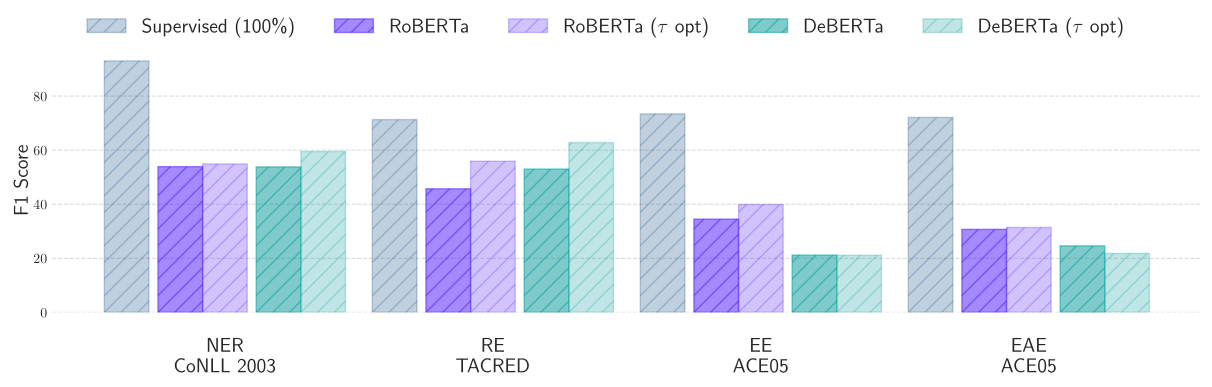

Write the Python code that produced this figure. (Note: this script raises an exception after producing the figure.)
import matplotlib.pyplot as plt
import matplotlib
import numpy as np

matplotlib.use("pgf")
matplotlib.rcParams.update(
    {
        "pgf.texsystem": "pdflatex",
        "font.family": "serif",
        "text.usetex": True,
        "pgf.rcfonts": False,
    }
)

plt.style.use("seaborn-v0_8-whitegrid")

x = np.asarray([0.0, 1.0, 5.0, 100.0])

PRIMARY_COLOR = "#08457E"
SECONDARY_COLOR = "#4b16fe"
TERTIARY_COLOR = "#009999"

BAR_WIDTH = 0.5
SPACING = 0.1
BLOCK_SPACING = 2 * (2.5 * BAR_WIDTH + SPACING)
SHIFT = 3

results = {
    "NER": {
        "RoBERTa": {"Prec": 53.3, "Rec": 54.5, "F1": 53.9},
        'RoBERTa*': {'Prec': 73.5, 'Rec': 76.3, 'F1': 74.9},
        "DeBERTa": {"Prec": 58.0, "Rec": 50.2, "F1": 53.8},
        "RoBERTa+": {"Prec": 49.3, "Rec": 61.8, "F1": 54.9},
        'RoBERTa*+': {'Prec': 71.9, 'Rec': 77.8, 'F1': 74.8},
        "DeBERTa+": {"Prec": 56.3, "Rec": 63.1, "F1": 59.5},
        "Supervised": {"F1": 93.0},
    },
    "RE": {
        "RoBERTa": {"Prec": 32.8, "Rec": 75.5, "F1": 45.7},
        'RoBERTa*': {'Prec': 36.8, 'Rec': 76.7, 'F1': 49.8},
        "DeBERTa": {"Prec": 40.3, "Rec": 77.7, "F1": 53.0},
        "RoBERTa+": {"Prec": 56.1, "Rec": 55.8, "F1": 55.9},
        'RoBERTa*+': {'Prec': 54.2, 'Rec': 59.5, 'F1': 56.8},
        "DeBERTa+": {"Prec": 66.3, "Rec": 59.7, "F1": 62.8},
        "Supervised": {"F1": 71.3},
    },
    "EE": {
        "RoBERTa": {"Prec": 23.8, "Rec": 63.0, "F1": 34.5},
        'RoBERTa*': {'Prec': 23.5, 'Rec': 60.8, 'F1': 33.9},
        "DeBERTa": {"Prec": 12.9, "Rec": 60.3, "F1": 21.2},
        "RoBERTa+": {"Prec": 32.0, "Rec": 52.9, "F1": 39.9},
        'RoBERTa*+': {'Prec': 25.1, 'Rec': 58.6, 'F1': 35.1},
        "DeBERTa+": {"Prec": 13.0, "Rec": 55.8, "F1": 21.1},
        "Supervised": {"F1": 73.4},
    },
    "EAE": {
        "RoBERTa": {"Prec": 20.5, "Rec": 60.9, "F1": 30.7},
        'RoBERTa*': {'Prec': 30.1, 'Rec': 63.2, 'F1': 40.8},
        "DeBERTa": {"Prec": 20.0, "Rec": 31.9, "F1": 24.6},
        "RoBERTa+": {"Prec": 25.8, "Rec": 40.1, "F1": 31.4},
        'RoBERTa*+': {'Prec': 31.1, 'Rec': 58.3, 'F1': 40.6},
        "DeBERTa+": {"Prec": 28.9, "Rec": 17.5, "F1": 21.8},
        "Supervised": {"F1": 72.1},
    },
}

fig, ax = plt.subplots(nrows=1, ncols=1, figsize=(12, 3.8), layout="constrained")

for i, (task, data) in enumerate(results.items()):
    ax.spines["top"].set_visible(False)
    ax.spines["right"].set_visible(False)
    ax.spines["bottom"].set_visible(False)
    ax.spines["left"].set_visible(False)

    ax.bar(
        i*SHIFT - (BAR_WIDTH*2 + SPACING),
        data["Supervised"]["F1"],
        color=PRIMARY_COLOR,
        label="Supervised (100%)" if not i else None,
        alpha=0.25,
        width=BAR_WIDTH,
        edgecolor=PRIMARY_COLOR,
        hatch="//",
    )

    for j, model in enumerate(["RoBERTa", "DeBERTa"]):
        ax.bar(
            # (i*BLOCK_SPACING + SHIFT) + j*(2*BAR_WIDTH + SPACING) - SHIFT/2,
            i*SHIFT + j*(BAR_WIDTH*2 + SPACING) - BAR_WIDTH,
            data[model]["F1"],
            color=SECONDARY_COLOR if model == "RoBERTa" else TERTIARY_COLOR,
            label=model if not i else None,
            alpha=0.5,
            width=BAR_WIDTH,
            edgecolor=SECONDARY_COLOR if model == "RoBERTa" else TERTIARY_COLOR,
            hatch="//",
        )

        ax.bar(
            i*SHIFT + j*(BAR_WIDTH*2 + SPACING),
            data[model + "+"]["F1"],
            color=SECONDARY_COLOR if model == "RoBERTa" else TERTIARY_COLOR,
            label=model + r" ($\tau$ opt)" if not i else None,
            alpha=0.25,
            width=BAR_WIDTH,
            edgecolor=SECONDARY_COLOR if model == "RoBERTa" else TERTIARY_COLOR,
            hatch="//",
        )
    
    

ax.set_xticks(
    [0, 3, 6, 9],
    labels=["\nNER\nCoNLL 2003", "\nRE\nTACRED", "\nEE\nACE05", "\nEAE\nACE05"],
    fontsize=14,
)
ax.grid(axis="y", linestyle="--", alpha=0.75)
ax.grid(axis="x", alpha=0.0)
ax.set_ylabel("F1 Score", fontsize=14)

fig.legend(loc="outside upper center", fontsize=14, ncol=5)

plt.savefig("images/zero_shot_results.pgf", bbox_inches="tight")

#############################################################3

# fig, ax = plt.subplots(nrows=1, ncols=1, figsize=(9, 3.8), layout="constrained")

# for i, (task, data) in enumerate(results.items()):
#     ax.spines["top"].set_visible(False)
#     ax.spines["right"].set_visible(False)
#     ax.spines["bottom"].set_visible(False)
#     ax.spines["left"].set_visible(False)

#     for j, model in enumerate(["RoBERTa+", "RoBERTa*+"]):
#         print(2 * i + -.5*j, "||", i, j, model, )
#         ax.bar(
#             2 * i + -.5*(not j),
#             data[model]["F1"],
#             color=PRIMARY_COLOR if model == "RoBERTa+" else SECONDARY_COLOR,
#             label=model.replace("RoBERTa*+", "NLI").replace("RoBERTa+", r"NLI\textsubscript{MNLI-only}") if not i else None,
#             alpha=0.5,
#             width=0.5,
#             edgecolor=PRIMARY_COLOR if model == "RoBERTa+" else SECONDARY_COLOR,
#             hatch="//",
#         )

# ax.set_xticks(
#     np.arange(4)*2 - .25,
#     labels=["\nNER\nCoNLL 2003", "\nRE\nTACRED", "\nEE\nACE05", "\nEAE\nACE05"],
#     fontsize=14,
# )
# ax.grid(axis="y", linestyle="--", alpha=0.75)
# ax.grid(axis="x", alpha=0.0)
# ax.set_ylabel("F1 Score", fontsize=14)

# fig.legend(loc="outside upper center", fontsize=14, ncol=4)

# plt.savefig("images/nli_data_zero_shot_results.png", bbox_inches="tight", dpi=300)
